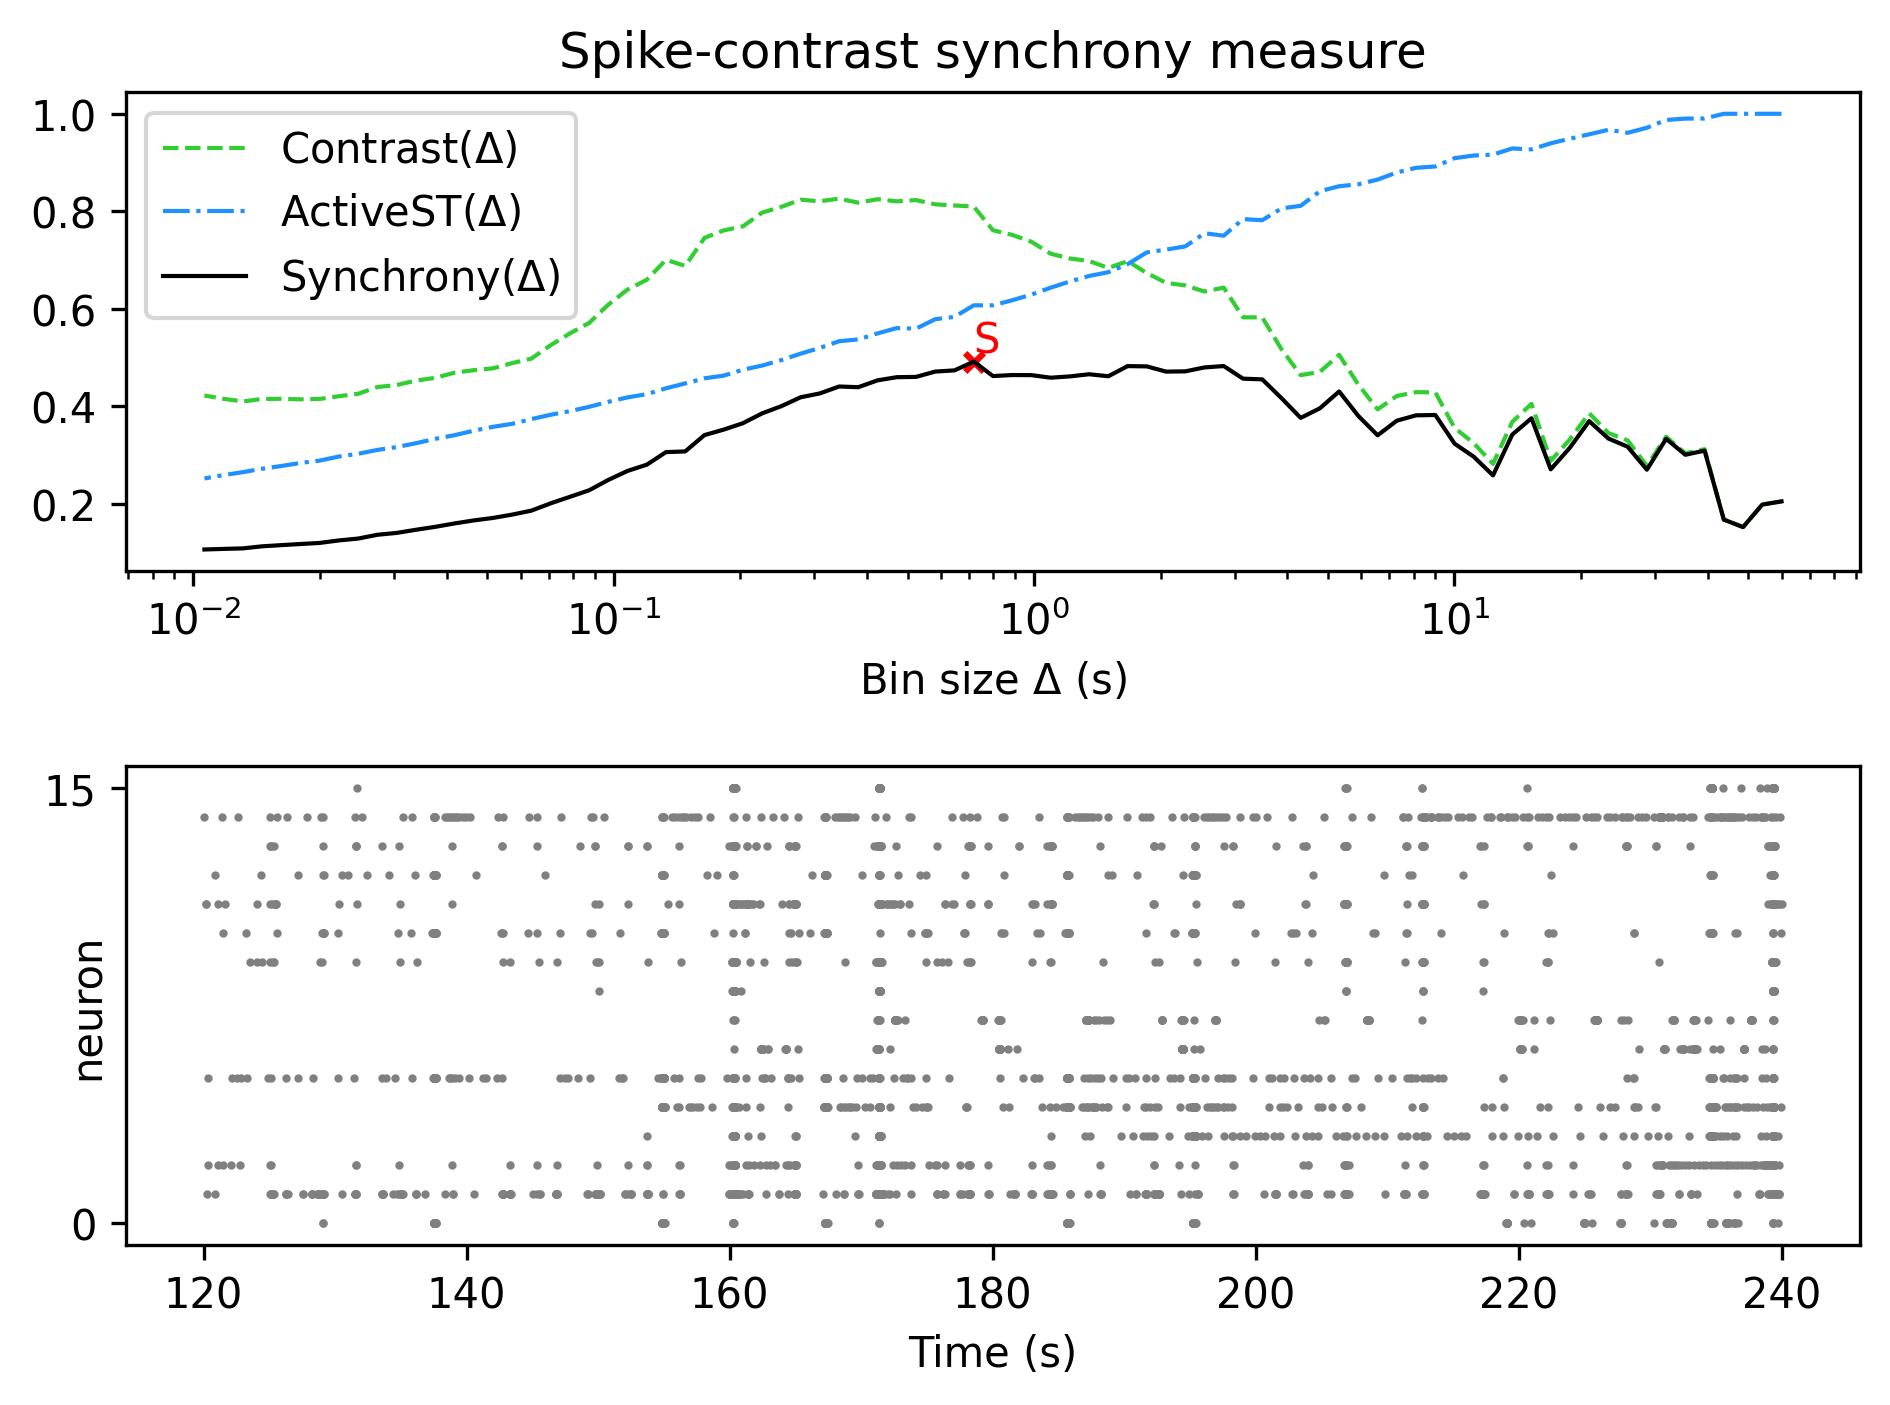

The table this chart was drawn from, first rows:
, Spike-contrast (60.0 s), Spike-contrast (54.0 s), Spike-contrast (48.6 s), Spike-contrast (43.74 s), Spike-contrast (39.366 s), Spike-contrast (35.429 s), Spike-contrast (31.886 s), Spike-contrast (28.698 s), Spike-contrast (25.828 s), Spike-contrast (23.245 s), Spike-contrast (20.921 s), Spike-contrast (18.829 s), Spike-contrast (16.946 s), Spike-contrast (15.251 s), Spike-contrast (13.726 s), Spike-contrast (12.353 s), Spike-contrast (11.118 s), Spike-contrast (10.006 s), Spike-contrast (9.006 s), Spike-contrast (8.105 s), Spike-contrast (7.295 s), Spike-contrast (6.565 s), Spike-contrast (5.909 s)
0, 0.2051, 0.1985, 0.1523, 0.1677, 0.3091, 0.3007, 0.3333, 0.27, 0.3172, 0.3339, 0.3696, 0.3153, 0.2708, 0.3756, 0.342, 0.2584, 0.2966, 0.3235, 0.3822, 0.3815, 0.3706, 0.3406, 0.3802
